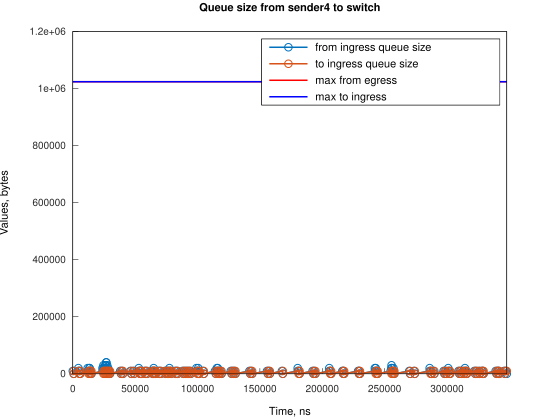

Values plotted in this chart, from the file beside it:
Time, from_ingress_queue_size, to_ingress_queue_size
0, 10000, nan
745.1, 0, 10000
749.1, 0, 0
4474, 10000, 0
4474, 20000, 0
5219, 10000, 10000
5222, 10000, 0
5964, 0, 10000
5967, 0, 0
11922, 10000, 0
11923, 20000, 0
12667, 10000, 10000
12672, 10000, 0
13411, 20000, 0
13412, 20000, 10000
13416, 20000, 0
14157, 10000, 10000
14159, 10000, 0
14902, 0, 10000
14905, 0, 0
23843, 10000, 0
23844, 20000, 0
24588, 20000, 10000
24589, 30000, 10000
24593, 30000, 0
25333, 20000, 10000
25337, 20000, 0
26077, 30000, 0
26078, 30000, 10000
26082, 30000, 0
26822, 40000, 0
26823, 40000, 10000
26827, 40000, 0
27568, 30000, 10000
27572, 30000, 0
28313, 20000, 10000
28317, 20000, 0
29058, 10000, 10000
29062, 10000, 0
29804, 0, 10000
29807, 0, 0
38003, 10000, 0
38748, 0, 10000
38752, 0, 0
39488, 10000, 0
40233, 0, 10000
40239, 0, 0
46199, 10000, 0
46944, 0, 10000
46949, 0, 0
48433, 10000, 0
49178, 0, 10000
49184, 0, 0
52901, 10000, 0
52902, 20000, 0
53646, 10000, 10000
53648, 10000, 0
54391, 0, 10000
54393, 0, 0
54394, 10000, 0
... 230 more rows
